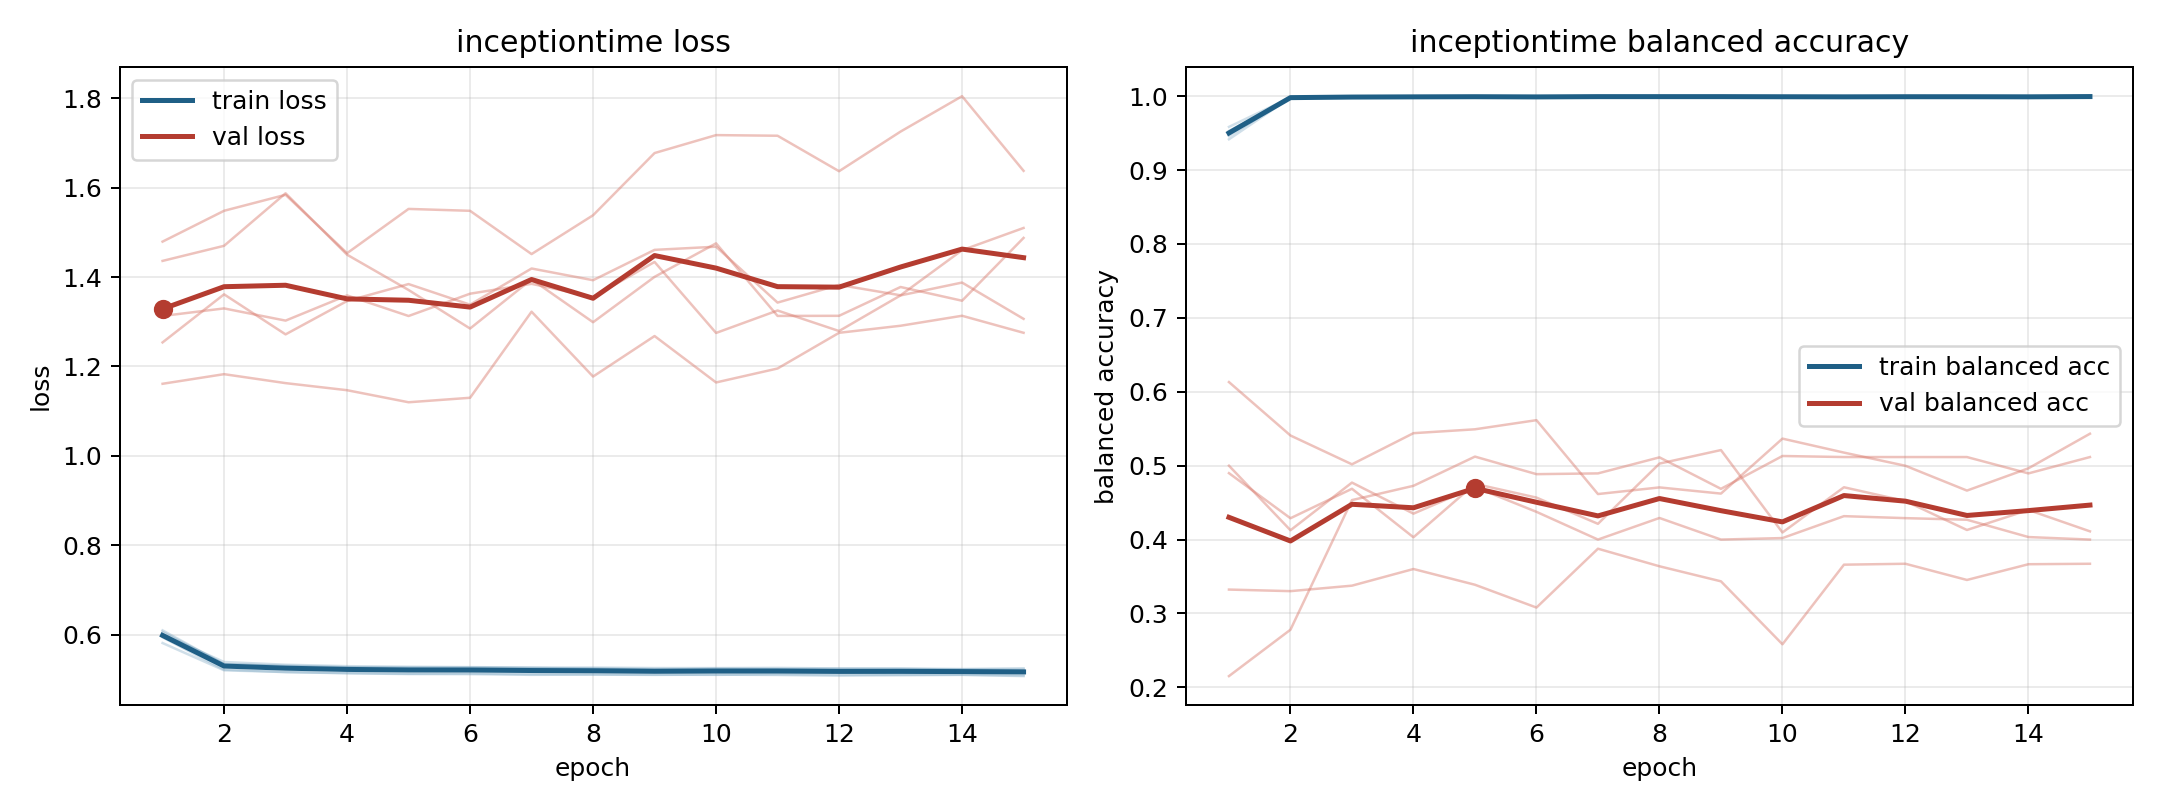

Source data for this figure (header and first rows):
model, fold, epoch, train_loss, train_balanced_accuracy, val_loss, val_balanced_accuracy
inceptiontime, 1, 1, 0.5813, 0.9584, 1.436, 0.4899
inceptiontime, 1, 2, 0.5202, 0.9981, 1.47, 0.4289
inceptiontime, 1, 3, 0.5164, 0.9992, 1.587, 0.4688
inceptiontime, 1, 4, 0.5141, 0.999, 1.45, 0.4031
inceptiontime, 1, 5, 0.5126, 0.9993, 1.371, 0.4754
inceptiontime, 1, 6, 0.5131, 0.9989, 1.285, 0.4568
inceptiontime, 1, 7, 0.5116, 0.9994, 1.395, 0.4213
inceptiontime, 1, 8, 0.5112, 0.9994, 1.299, 0.5028
inceptiontime, 1, 9, 0.5105, 0.9994, 1.4, 0.5211
inceptiontime, 1, 10, 0.5101, 0.9998, 1.475, 0.4096
inceptiontime, 1, 11, 0.5114, 0.9986, 1.313, 0.4708
inceptiontime, 1, 12, 0.5107, 0.9992, 1.313, 0.4521
inceptiontime, 1, 13, 0.5098, 0.9995, 1.378, 0.413
inceptiontime, 1, 14, 0.5102, 0.9991, 1.347, 0.44
inceptiontime, 1, 15, 0.509, 0.9995, 1.488, 0.4111
inceptiontime, 2, 1, 0.6061, 0.946, 1.479, 0.3324
inceptiontime, 2, 2, 0.5341, 0.9981, 1.548, 0.3302
inceptiontime, 2, 3, 0.5291, 0.999, 1.584, 0.3377
inceptiontime, 2, 4, 0.527, 0.9991, 1.453, 0.3602
inceptiontime, 2, 5, 0.5256, 0.9995, 1.552, 0.3389
inceptiontime, 2, 6, 0.5257, 0.9992, 1.548, 0.308
inceptiontime, 2, 7, 0.5254, 0.999, 1.451, 0.3877
inceptiontime, 2, 8, 0.5237, 0.9995, 1.538, 0.3639
inceptiontime, 2, 9, 0.5215, 0.9999, 1.677, 0.3435
inceptiontime, 2, 10, 0.5237, 0.9991, 1.718, 0.2583
inceptiontime, 2, 11, 0.5229, 0.999, 1.716, 0.366
inceptiontime, 2, 12, 0.5218, 0.9997, 1.637, 0.3673
inceptiontime, 2, 13, 0.522, 0.9989, 1.725, 0.3454
inceptiontime, 2, 14, 0.5219, 0.9992, 1.805, 0.3667
inceptiontime, 2, 15, 0.5209, 0.9996, 1.638, 0.3673
inceptiontime, 3, 1, 0.6096, 0.9416, 1.254, 0.5
inceptiontime, 3, 2, 0.5338, 0.9981, 1.361, 0.4126
inceptiontime, 3, 3, 0.5306, 0.9979, 1.272, 0.4771
inceptiontime, 3, 4, 0.527, 0.9991, 1.346, 0.4351
inceptiontime, 3, 5, 0.5265, 0.999, 1.384, 0.471
inceptiontime, 3, 6, 0.5264, 0.9987, 1.338, 0.4375
inceptiontime, 3, 7, 0.5254, 0.9994, 1.419, 0.4
inceptiontime, 3, 8, 0.5244, 0.9994, 1.393, 0.4292
inceptiontime, 3, 9, 0.5231, 0.9995, 1.461, 0.4
inceptiontime, 3, 10, 0.5234, 0.9993, 1.468, 0.4021
inceptiontime, 3, 11, 0.5231, 0.9994, 1.343, 0.4317
inceptiontime, 3, 12, 0.5239, 0.9987, 1.382, 0.429
inceptiontime, 3, 13, 0.5235, 0.9991, 1.359, 0.4269
inceptiontime, 3, 14, 0.5218, 0.9996, 1.46, 0.4034
inceptiontime, 3, 15, 0.5215, 0.9996, 1.51, 0.4
inceptiontime, 4, 1, 0.6005, 0.9529, 1.161, 0.6131
inceptiontime, 4, 2, 0.5389, 0.9971, 1.183, 0.5408
inceptiontime, 4, 3, 0.5327, 0.9991, 1.163, 0.5018
inceptiontime, 4, 4, 0.5295, 0.999, 1.147, 0.544
inceptiontime, 4, 5, 0.5282, 0.999, 1.12, 0.5492
inceptiontime, 4, 6, 0.5274, 0.9992, 1.13, 0.5616
inceptiontime, 4, 7, 0.5264, 0.9995, 1.323, 0.4616
inceptiontime, 4, 8, 0.5264, 0.9991, 1.177, 0.4706
inceptiontime, 4, 9, 0.5253, 0.9991, 1.268, 0.4622
inceptiontime, 4, 10, 0.5253, 0.999, 1.164, 0.5366
inceptiontime, 4, 11, 0.5257, 0.9993, 1.195, 0.5177
inceptiontime, 4, 12, 0.5244, 0.999, 1.275, 0.4999
inceptiontime, 4, 13, 0.5244, 0.9995, 1.291, 0.4663
inceptiontime, 4, 14, 0.5231, 0.9991, 1.313, 0.4964
inceptiontime, 4, 15, 0.5248, 0.9988, 1.275, 0.5432
... 15 more rows
